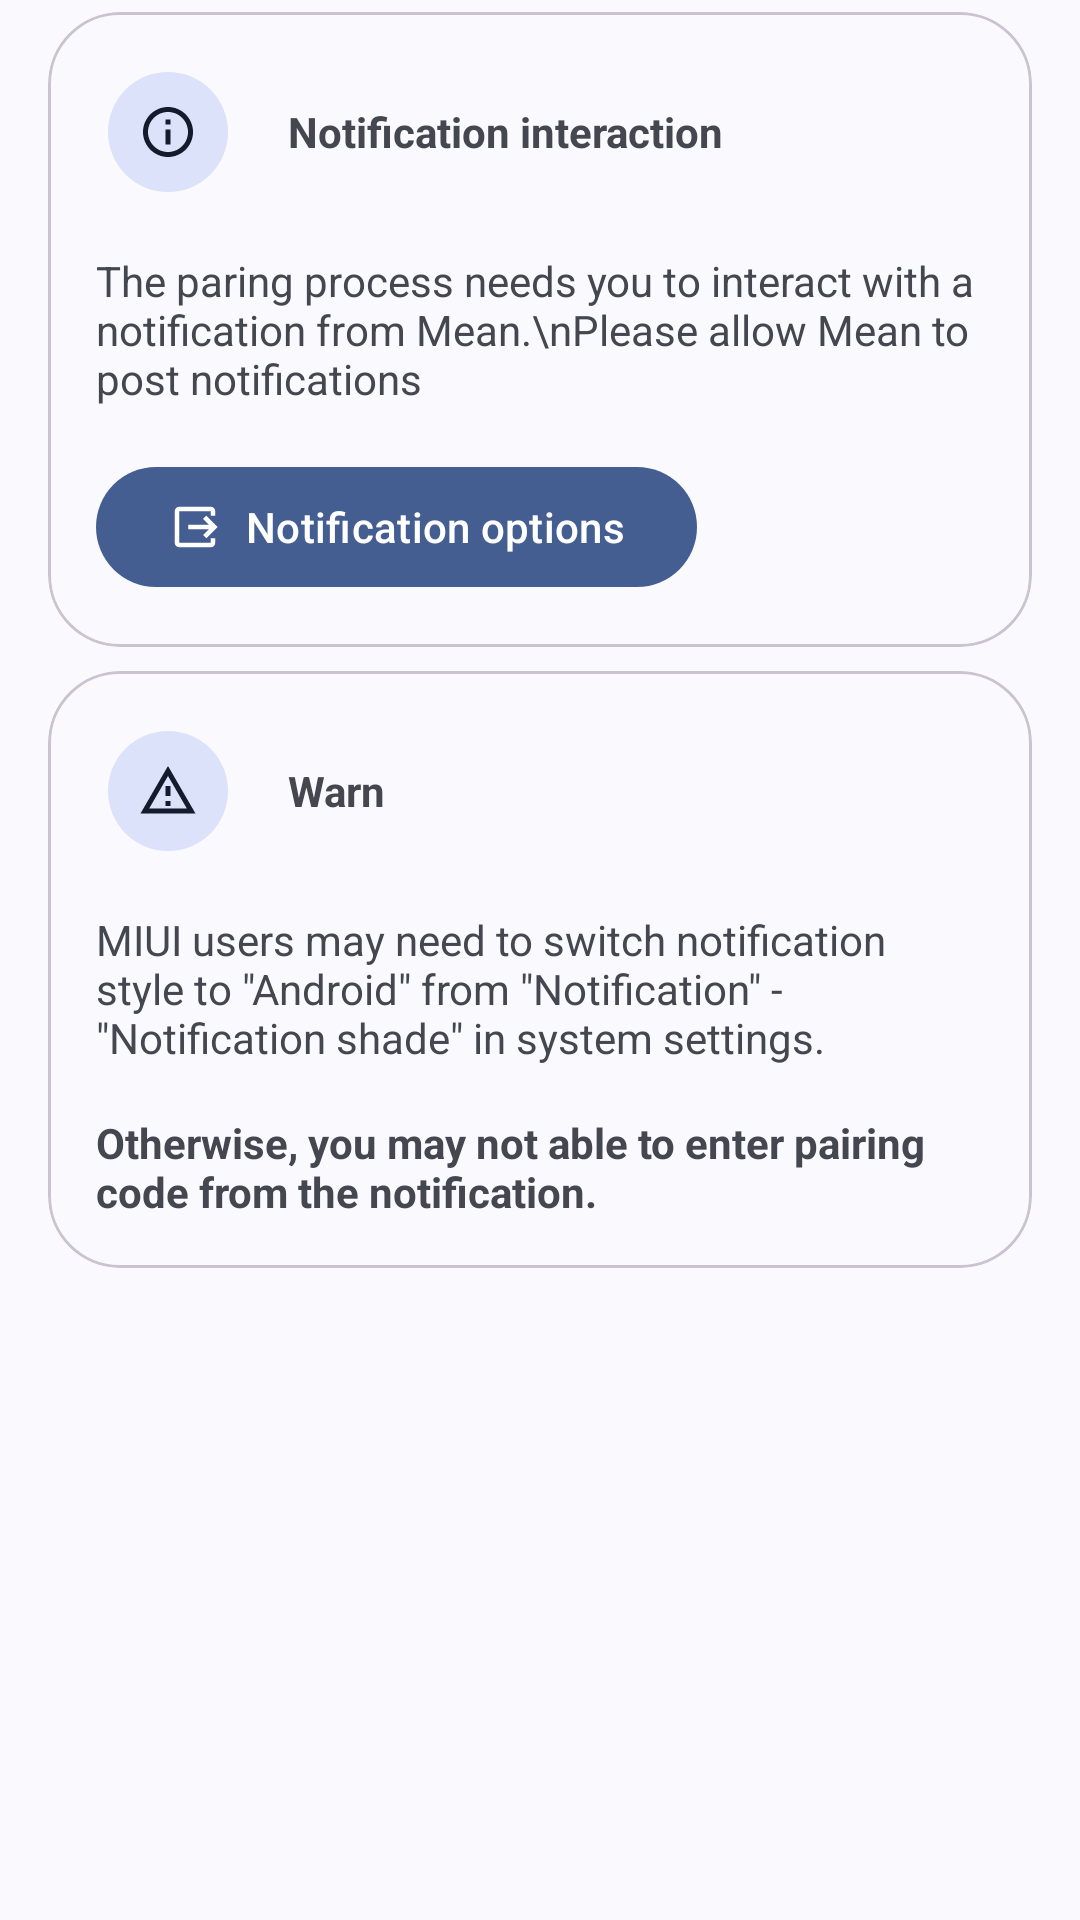

Android layout source for this screen:
<!-- AndroidManifest.xml: application theme Theme.Mean -->
<!-- res/layout/guide_content_pairing.xml -->
<?xml version="1.0" encoding="utf-8"?>
<LinearLayout xmlns:android="http://schemas.android.com/apk/res/android"
    android:layout_width="match_parent"
    android:layout_height="match_parent"
    xmlns:app="http://schemas.android.com/apk/res-auto"
    android:orientation="vertical"
    android:layout_marginTop="4dp"
    android:layout_marginBottom="4dp">
    <com.google.android.material.card.MaterialCardView

        android:id="@+id/card_view2"
        android:layout_width="match_parent"
        android:layout_height="wrap_content"
        android:checkable="true"
        android:clickable="true"
        android:focusable="true"
        android:layout_marginTop="4dp"
        android:layout_marginBottom="4dp"
        android:layout_marginLeft="16dp"
        android:layout_marginRight="16dp"
        app:cardCornerRadius="24dp">
        <LinearLayout
            android:layout_width="match_parent"
            android:layout_height="wrap_content"
            android:orientation="vertical"
            android:padding="16dp">
        <LinearLayout
            android:layout_width="match_parent"
            android:layout_height="wrap_content"
            android:orientation="horizontal">
            <com.google.android.material.button.MaterialButton
                style="?attr/materialIconButtonFilledTonalStyle"
                android:layout_width="wrap_content"
                android:layout_height="wrap_content"

                app:icon="@drawable/outline_info_24"
                android:clickable="false">

            </com.google.android.material.button.MaterialButton>
            <TextView
                android:layout_width="match_parent"
                android:layout_height="wrap_content"
                android:text="Notification interaction"
                android:textStyle="bold"
                android:layout_marginStart="16dp">

            </TextView>

        </LinearLayout>
            <TextView
                android:layout_width="match_parent"
                android:layout_height="wrap_content"
                android:layout_marginTop="16dp"
                android:text="The paring process needs you to interact with a notification from Mean.\nPlease allow Mean to post notifications">

            </TextView>
            <com.google.android.material.button.MaterialButton
                android:id="@+id/materialButton"
                android:layout_width="wrap_content"
                android:layout_height="wrap_content"
                app:icon="@drawable/baseline_output_24"
                android:layout_marginTop="16dp"
                android:text="Notification options">

            </com.google.android.material.button.MaterialButton>

        </LinearLayout>
    </com.google.android.material.card.MaterialCardView>
    <com.google.android.material.card.MaterialCardView

        android:id="@+id/card_view3"
        android:layout_width="match_parent"
        android:layout_height="wrap_content"
        android:checkable="true"
        android:clickable="true"
        android:focusable="true"
        android:layout_marginTop="4dp"
        android:layout_marginBottom="4dp"
        android:layout_marginLeft="16dp"
        android:layout_marginRight="16dp"
        app:cardCornerRadius="24dp">
        <LinearLayout
            android:layout_width="match_parent"
            android:layout_height="wrap_content"
            android:orientation="vertical"
            android:padding="16dp">
            <LinearLayout
                android:layout_width="match_parent"
                android:layout_height="wrap_content"
                android:orientation="horizontal">
                <com.google.android.material.button.MaterialButton
                    style="?attr/materialIconButtonFilledTonalStyle"
                    android:layout_width="wrap_content"
                    android:layout_height="wrap_content"

                    app:icon="@drawable/outline_warning_amber_24"
                    android:clickable="false">

                </com.google.android.material.button.MaterialButton>
                <TextView
                    android:layout_width="match_parent"
                    android:layout_height="wrap_content"
                    android:textStyle="bold"
                    android:text="Warn"
                    android:layout_marginStart="16dp">

                </TextView>

            </LinearLayout>
            <TextView
                android:layout_width="match_parent"
                android:layout_height="wrap_content"
                android:layout_marginTop="16dp"
                android:text="MIUI users may need to switch notification style to &quot;Android&quot; from &quot;Notification&quot; - &quot;Notification shade&quot; in system settings.">

            </TextView>
            <TextView
                android:layout_width="match_parent"
                android:layout_height="wrap_content"
                android:layout_marginTop="16dp"
                android:textStyle="bold"
                android:text="Otherwise, you may not able to enter pairing code from the notification.">
            </TextView>
        </LinearLayout>
    </com.google.android.material.card.MaterialCardView>
</LinearLayout>
<!-- resources referenced by this layout -->
<resources>
  <!-- drawable baseline_output_24 (drawable) -->
  <vector xmlns:android="http://schemas.android.com/apk/res/android" android:autoMirrored="true" android:height="24dp" android:tint="#000000" android:viewportHeight="24" android:viewportWidth="24" android:width="24dp">
        
      <path android:fillColor="@android:color/white" android:pathData="M17,17l5,-5l-5,-5l-1.41,1.41l2.58,2.59l-9.17,0l0,2l9.17,0l-2.58,2.59z"/>
        
      <path android:fillColor="@android:color/white" android:pathData="M19,19H5V5h14v2h2V5c0,-1.1 -0.89,-2 -2,-2H5C3.9,3 3,3.9 3,5v14c0,1.1 0.9,2 2,2h14c1.11,0 2,-0.9 2,-2v-2h-2V19z"/>
      
  </vector>
  <!-- drawable outline_info_24 (drawable) -->
  <vector xmlns:android="http://schemas.android.com/apk/res/android" android:autoMirrored="true" android:height="24dp" android:tint="#000000" android:viewportHeight="24" android:viewportWidth="24" android:width="24dp">
        
      <path android:fillColor="@android:color/white" android:pathData="M11,7h2v2h-2zM11,11h2v6h-2zM12,2C6.48,2 2,6.48 2,12s4.48,10 10,10 10,-4.48 10,-10S17.52,2 12,2zM12,20c-4.41,0 -8,-3.59 -8,-8s3.59,-8 8,-8 8,3.59 8,8 -3.59,8 -8,8z"/>
      
  </vector>
  <!-- drawable outline_warning_amber_24 (drawable) -->
  <vector xmlns:android="http://schemas.android.com/apk/res/android" android:autoMirrored="true" android:height="24dp" android:tint="#000000" android:viewportHeight="24" android:viewportWidth="24" android:width="24dp">
        
      <path android:fillColor="@android:color/white" android:pathData="M12,5.99L19.53,19L4.47,19L12,5.99M12,2L1,21h22L12,2zM13,16h-2v2h2v-2zM13,10h-2v4h2v-4z"/>
      
  </vector>
  <style name="Theme.Mean" parent="Theme.Material3.DynamicColors.Light.NoActionBar">
  
    </style>
</resources>
